Labelled photos from "processed", an image-classification folder in Yuvrajsinggh22/wheat-disease-detection. The possible labels are: common rust, gray leaf spot, healthy, northern leaf blight.

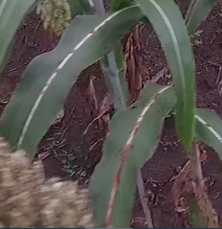
Label: common rust

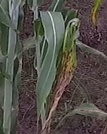
Label: common rust

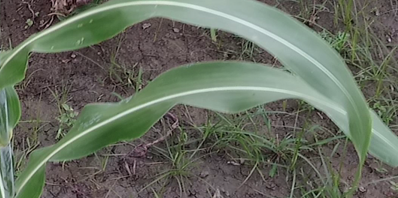
Label: healthy

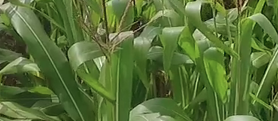
Label: healthy

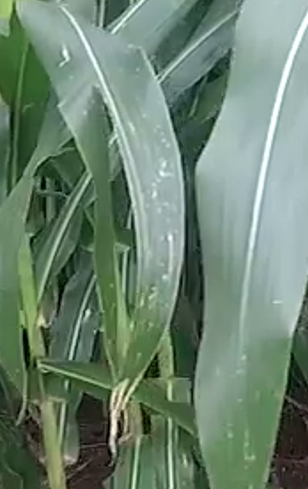
Label: gray leaf spot

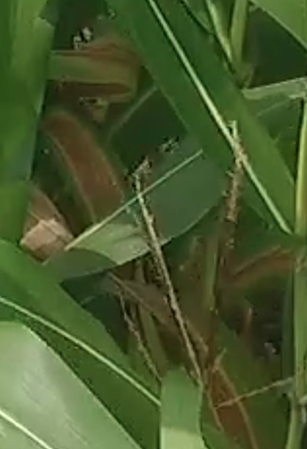
Label: northern leaf blight
